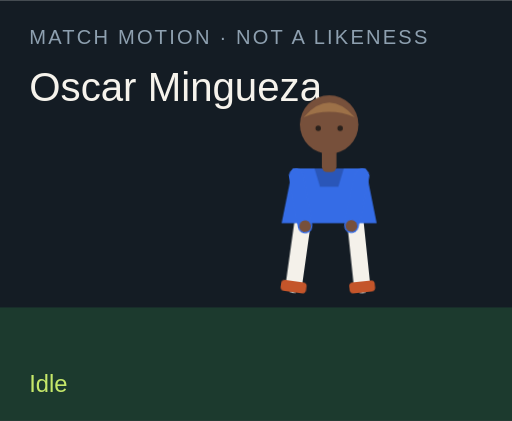
t = 0.00 s
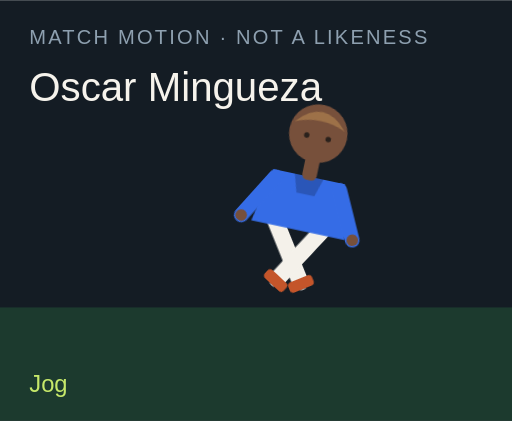
t = 1.50 s
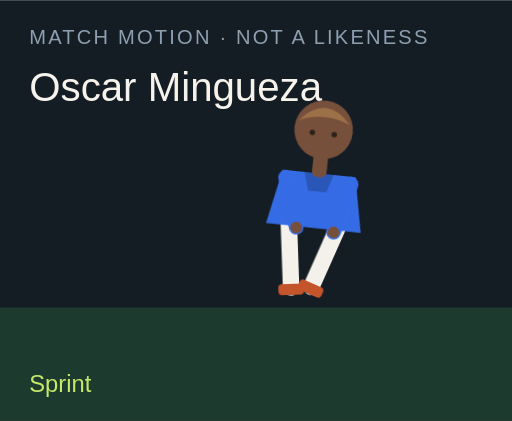
t = 3.00 s
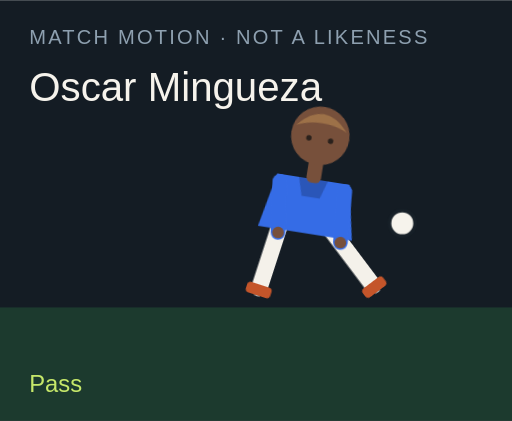
t = 4.50 s
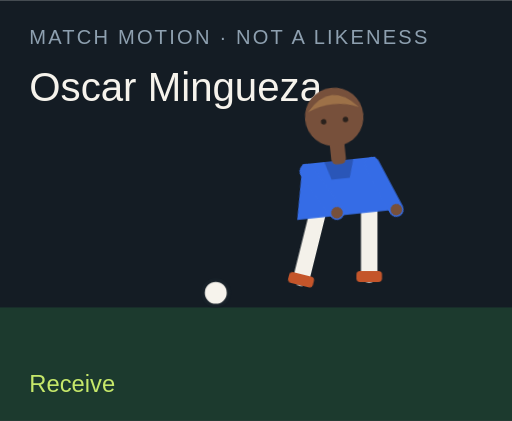
t = 6.00 s
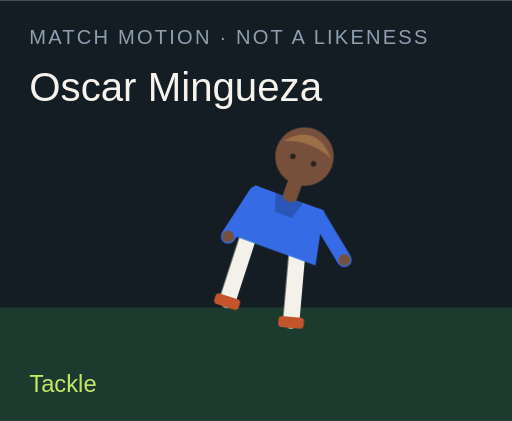
t = 7.50 s

The animated SVG that drew these frames (rendered in a browser with its animation timeline set to each time). Animation: 18 CSS @keyframes rules; one cycle of 9.00 s, repeats indefinitely.

<?xml version="1.0" encoding="UTF-8"?>
<svg xmlns="http://www.w3.org/2000/svg" viewBox="0 0 280 230" role="img">
  <style>@media (prefers-reduced-motion: reduce){animate,animateTransform{display:none}}</style>
  <rect width="280" height="230" fill="#141c24"/>
  <rect y="168" width="280" height="62" fill="#1c3a2e"/>
  <text x="16" y="24" fill="#8ea0b0" font-family="Arial,sans-serif" font-size="11" letter-spacing="1.2">MATCH MOTION · NOT A LIKENESS</text>
  <text x="16" y="55" fill="#f6f3ec" font-family="Impact,sans-serif" font-size="22">Oscar Mingueza</text>
  <circle r="7" fill="#f6f3ec" stroke="#172028" stroke-width="2" id="motion-47668" cx="150" cy="160" opacity="0">
    
    
    
  </circle>
  <g transform="translate(132 40)">
    <g id="motion-47690" transform="rotate(0 48 90)">
      
      <g id="motion-47692" transform="translate(0 0)">
        
        <g transform="translate(34 78)"><g id="motion-47694" transform="rotate(8)"><path d="M0 0 V38" stroke="#f4f1ea" stroke-width="9" stroke-linecap="round"/><rect x="-7" y="36" width="14" height="6" rx="2" fill="#c4552a"/></g></g>
        <g transform="translate(62 78)"><g id="motion-47696" transform="rotate(-6)"><path d="M0 0 V38" stroke="#f4f1ea" stroke-width="9" stroke-linecap="round"/><rect x="-7" y="36" width="14" height="6" rx="2" fill="#c4552a"/></g></g>
        <path d="M28 52 h40 l6 30 H22 Z" fill="#356ce6"/>
        <path d="M40 52 h16 l-3 10 H43 Z" fill="#000" opacity=".2"/>
        <g transform="translate(30 56)"><g id="motion-47698" transform="rotate(-10)"><path d="M0 0 V28" stroke="#356ce6" stroke-width="8" stroke-linecap="round"/><circle cx="0" cy="28" r="3.2" fill="#77503b"/></g></g>
        <g transform="translate(66 56)"><g id="motion-47700" transform="rotate(12)"><path d="M0 0 V28" stroke="#356ce6" stroke-width="8" stroke-linecap="round"/><circle cx="0" cy="28" r="3.2" fill="#77503b"/></g></g>
        <rect x="44" y="40" width="8" height="14" rx="3" fill="#77503b"/>
        <circle cx="48" cy="28" r="16" fill="#77503b"/>
        <path d="M34 24 Q48 8 62 24 Q48 18 34 24" fill="#9d7148"/>
        <circle cx="42" cy="30" r="1.5" fill="#2a211c"/><circle cx="54" cy="30" r="1.5" fill="#2a211c"/>
      </g>
    </g>
  </g>
  <text x="16" y="214" fill="#c6e86a" font-family="Arial,sans-serif" font-size="13" opacity="1" id="motion-47672">Idle</text><text x="16" y="214" fill="#c6e86a" font-family="Arial,sans-serif" font-size="13" opacity="0" id="motion-47674">Jog</text><text x="16" y="214" fill="#c6e86a" font-family="Arial,sans-serif" font-size="13" opacity="0" id="motion-47676">Sprint</text><text x="16" y="214" fill="#c6e86a" font-family="Arial,sans-serif" font-size="13" opacity="0" id="motion-47678">Dribble</text><text x="16" y="214" fill="#c6e86a" font-family="Arial,sans-serif" font-size="13" opacity="0" id="motion-47680">Pass</text><text x="16" y="214" fill="#c6e86a" font-family="Arial,sans-serif" font-size="13" opacity="0" id="motion-47682">Shoot</text><text x="16" y="214" fill="#c6e86a" font-family="Arial,sans-serif" font-size="13" opacity="0" id="motion-47684">Receive</text><text x="16" y="214" fill="#c6e86a" font-family="Arial,sans-serif" font-size="13" opacity="0" id="motion-47686">Tackle</text><text x="16" y="214" fill="#c6e86a" font-family="Arial,sans-serif" font-size="13" opacity="0" id="motion-47688">Point</text>
<style>@keyframes track-47669{0%{cx:150px}11.1%{cx:156px}22.2%{cx:164px}33.300000000000004%{cx:142px}44.4%{cx:190px}55.60000000000001%{cx:250px}66.7%{cx:118px}77.8%{cx:150px}88.9%{cx:150px}100%{cx:150px}}@keyframes track-47670{0%{cy:160px}11.1%{cy:158px}22.2%{cy:154px}33.300000000000004%{cy:156px}44.4%{cy:148px}55.60000000000001%{cy:96px}66.7%{cy:160px}77.8%{cy:160px}88.9%{cy:160px}100%{cy:160px}}@keyframes track-47671{0%{opacity:0}11.1%{opacity:0}22.2%{opacity:0}33.300000000000004%{opacity:1}44.4%{opacity:1}55.60000000000001%{opacity:1}66.7%{opacity:1}77.8%{opacity:0}88.9%{opacity:0}100%{opacity:0}}@keyframes track-47673{0%{opacity:1}11.1%{opacity:0}22.2%{opacity:0}33.300000000000004%{opacity:0}44.4%{opacity:0}55.60000000000001%{opacity:0}66.7%{opacity:0}77.8%{opacity:0}88.9%{opacity:0}100%{opacity:1}}@keyframes track-47675{0%{opacity:0}11.1%{opacity:1}22.2%{opacity:0}33.300000000000004%{opacity:0}44.4%{opacity:0}55.60000000000001%{opacity:0}66.7%{opacity:0}77.8%{opacity:0}88.9%{opacity:0}100%{opacity:0}}@keyframes track-47677{0%{opacity:0}11.1%{opacity:0}22.2%{opacity:1}33.300000000000004%{opacity:0}44.4%{opacity:0}55.60000000000001%{opacity:0}66.7%{opacity:0}77.8%{opacity:0}88.9%{opacity:0}100%{opacity:0}}@keyframes track-47679{0%{opacity:0}11.1%{opacity:0}22.2%{opacity:0}33.300000000000004%{opacity:1}44.4%{opacity:0}55.60000000000001%{opacity:0}66.7%{opacity:0}77.8%{opacity:0}88.9%{opacity:0}100%{opacity:0}}@keyframes track-47681{0%{opacity:0}11.1%{opacity:0}22.2%{opacity:0}33.300000000000004%{opacity:0}44.4%{opacity:1}55.60000000000001%{opacity:0}66.7%{opacity:0}77.8%{opacity:0}88.9%{opacity:0}100%{opacity:0}}@keyframes track-47683{0%{opacity:0}11.1%{opacity:0}22.2%{opacity:0}33.300000000000004%{opacity:0}44.4%{opacity:0}55.60000000000001%{opacity:1}66.7%{opacity:0}77.8%{opacity:0}88.9%{opacity:0}100%{opacity:0}}@keyframes track-47685{0%{opacity:0}11.1%{opacity:0}22.2%{opacity:0}33.300000000000004%{opacity:0}44.4%{opacity:0}55.60000000000001%{opacity:0}66.7%{opacity:1}77.8%{opacity:0}88.9%{opacity:0}100%{opacity:0}}@keyframes track-47687{0%{opacity:0}11.1%{opacity:0}22.2%{opacity:0}33.300000000000004%{opacity:0}44.4%{opacity:0}55.60000000000001%{opacity:0}66.7%{opacity:0}77.8%{opacity:1}88.9%{opacity:0}100%{opacity:0}}@keyframes track-47689{0%{opacity:0}11.1%{opacity:0}22.2%{opacity:0}33.300000000000004%{opacity:0}44.4%{opacity:0}55.60000000000001%{opacity:0}66.7%{opacity:0}77.8%{opacity:0}88.9%{opacity:1}100%{opacity:0}}@keyframes track-47691{0%{transform:rotate(0deg)}11.1%{transform:rotate(8deg)}22.2%{transform:rotate(16deg)}33.300000000000004%{transform:rotate(6deg)}44.4%{transform:rotate(4deg)}55.60000000000001%{transform:rotate(14deg)}66.7%{transform:rotate(-6deg)}77.8%{transform:rotate(34deg)}88.9%{transform:rotate(6deg)}100%{transform:rotate(0deg)}}@keyframes track-47693{0%{transform:translate(0px,0px)}11.1%{transform:translate(0px,-3px)}22.2%{transform:translate(0px,-6px)}33.300000000000004%{transform:translate(0px,-2px)}44.4%{transform:translate(0px,2px)}55.60000000000001%{transform:translate(0px,-4px)}66.7%{transform:translate(0px,1px)}77.8%{transform:translate(0px,10px)}88.9%{transform:translate(0px,-4px)}100%{transform:translate(0px,0px)}}@keyframes track-47695{0%{transform:rotate(8deg)}11.1%{transform:rotate(-26deg)}22.2%{transform:rotate(-42deg)}33.300000000000004%{transform:rotate(-8deg)}44.4%{transform:rotate(6deg)}55.60000000000001%{transform:rotate(12deg)}66.7%{transform:rotate(20deg)}77.8%{transform:rotate(-8deg)}88.9%{transform:rotate(4deg)}100%{transform:rotate(8deg)}}@keyframes track-47697{0%{transform:rotate(-6deg)}11.1%{transform:rotate(24deg)}22.2%{transform:rotate(38deg)}33.300000000000004%{transform:rotate(18deg)}44.4%{transform:rotate(-38deg)}55.60000000000001%{transform:rotate(-54deg)}66.7%{transform:rotate(6deg)}77.8%{transform:rotate(-22deg)}88.9%{transform:rotate(-8deg)}100%{transform:rotate(-6deg)}}@keyframes track-47699{0%{transform:rotate(-10deg)}11.1%{transform:rotate(24deg)}22.2%{transform:rotate(36deg)}33.300000000000004%{transform:rotate(-18deg)}44.4%{transform:rotate(10deg)}55.60000000000001%{transform:rotate(-24deg)}66.7%{transform:rotate(-30deg)}77.8%{transform:rotate(12deg)}88.9%{transform:rotate(14deg)}100%{transform:rotate(-10deg)}}@keyframes track-47701{0%{transform:rotate(12deg)}11.1%{transform:rotate(-20deg)}22.2%{transform:rotate(-32deg)}33.300000000000004%{transform:rotate(14deg)}44.4%{transform:rotate(-26deg)}55.60000000000001%{transform:rotate(18deg)}66.7%{transform:rotate(-22deg)}77.8%{transform:rotate(-6deg)}88.9%{transform:rotate(-96deg)}100%{transform:rotate(12deg)}}@media(prefers-reduced-motion:no-preference){#motion-47668{animation:track-47669 9s linear infinite both,track-47670 9s linear infinite both,track-47671 9s steps(1,end) infinite both}#motion-47672{animation:track-47673 9s steps(1,end) infinite both}#motion-47674{animation:track-47675 9s steps(1,end) infinite both}#motion-47676{animation:track-47677 9s steps(1,end) infinite both}#motion-47678{animation:track-47679 9s steps(1,end) infinite both}#motion-47680{animation:track-47681 9s steps(1,end) infinite both}#motion-47682{animation:track-47683 9s steps(1,end) infinite both}#motion-47684{animation:track-47685 9s steps(1,end) infinite both}#motion-47686{animation:track-47687 9s steps(1,end) infinite both}#motion-47688{animation:track-47689 9s steps(1,end) infinite both}#motion-47690{animation:track-47691 9s linear infinite both}#motion-47692{animation:track-47693 9s linear infinite both}#motion-47694{animation:track-47695 9s linear infinite both}#motion-47696{animation:track-47697 9s linear infinite both}#motion-47698{animation:track-47699 9s linear infinite both}#motion-47700{animation:track-47701 9s linear infinite both}}</style></svg>
